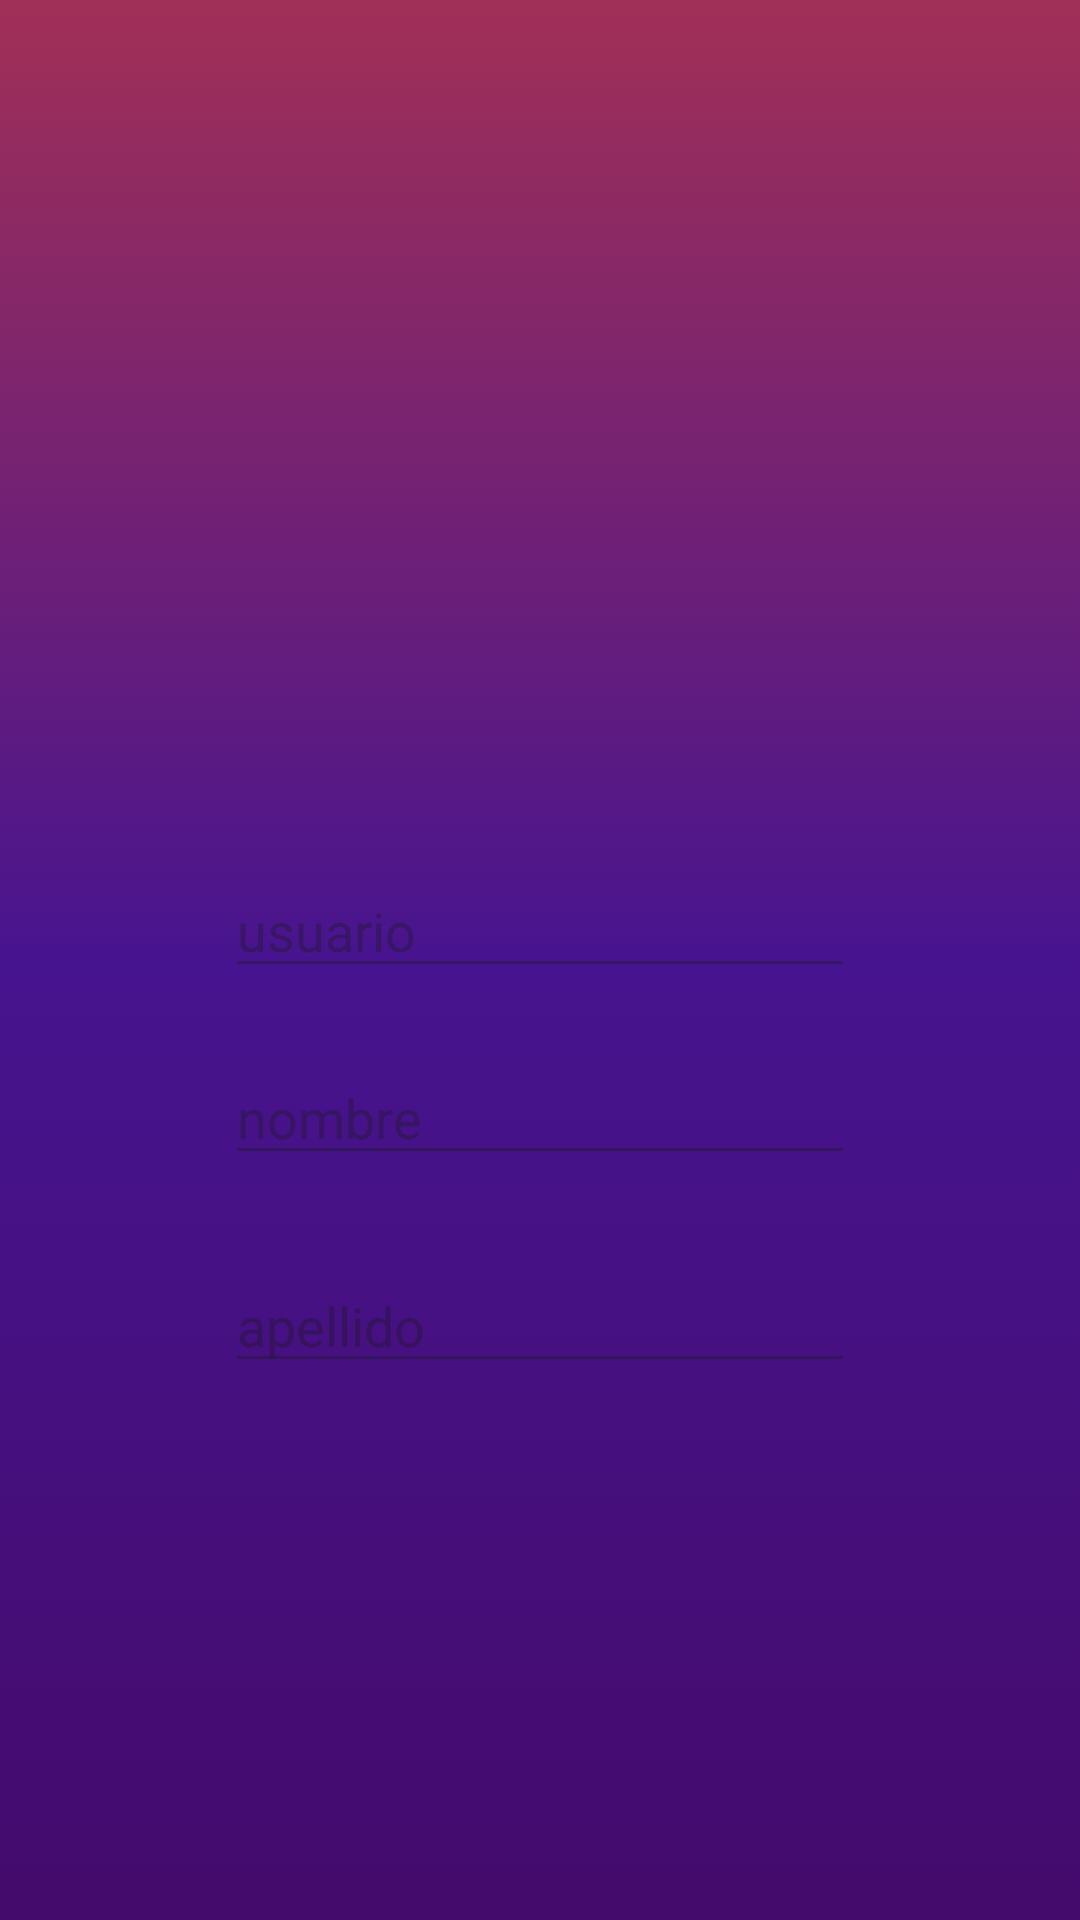

Produce the Android XML layout that renders to this screen, including the resource entries it uses.
<!-- AndroidManifest.xml: application theme Theme.MyMusic -->
<!-- res/layout/activity_perfil.xml -->
<?xml version="1.0" encoding="utf-8"?>
<androidx.constraintlayout.widget.ConstraintLayout xmlns:android="http://schemas.android.com/apk/res/android"
    xmlns:app="http://schemas.android.com/apk/res-auto"
    xmlns:tools="http://schemas.android.com/tools"
    android:id="@+id/main"
    android:layout_width="match_parent"
    android:layout_height="match_parent"
    android:background="@drawable/bg_general"
    tools:context=".Activities.Usuario.PerfilActivity">

    <ImageView
        android:id="@+id/image_perfil"
        android:layout_width="180dp"
        android:layout_height="180dp"
        android:layout_marginTop="100dp"
        android:layout_marginBottom="10dp"
        android:src="@drawable/user_24"
        app:layout_constraintBottom_toTopOf="@+id/btcambiarfoto"
        app:layout_constraintEnd_toEndOf="parent"
        app:layout_constraintStart_toStartOf="parent"
        app:layout_constraintTop_toTopOf="parent" />

    <EditText
        android:id="@+id/usuarioperfil"
        android:layout_width="wrap_content"
        android:layout_height="wrap_content"
        android:layout_marginBottom="21dp"
        android:ems="10"
        android:enabled="false"
        android:hint="usuario"
        android:inputType="text"
        app:layout_constraintBottom_toTopOf="@+id/nombreperfil"
        app:layout_constraintEnd_toEndOf="parent"
        app:layout_constraintStart_toStartOf="parent"
        app:layout_constraintTop_toBottomOf="@+id/btcambiarfoto" />

    <EditText
        android:id="@+id/nombreperfil"
        android:layout_width="wrap_content"
        android:layout_height="wrap_content"
        android:layout_marginBottom="28dp"
        android:ems="10"
        android:enabled="false"
        android:hint="nombre"
        android:inputType="text"
        app:layout_constraintBottom_toTopOf="@+id/apellidoperfil"
        app:layout_constraintStart_toStartOf="@+id/usuarioperfil"
        app:layout_constraintTop_toBottomOf="@+id/usuarioperfil" />

    <EditText
        android:id="@+id/apellidoperfil"
        android:layout_width="wrap_content"
        android:layout_height="wrap_content"
        android:layout_marginBottom="30dp"
        android:ems="10"
        android:enabled="false"
        android:hint="apellido"
        android:inputType="text"
        app:layout_constraintBottom_toTopOf="@+id/passwdperfil"
        app:layout_constraintStart_toStartOf="@+id/nombreperfil"
        app:layout_constraintTop_toBottomOf="@+id/nombreperfil" />

    <Button
        android:id="@+id/btcambiarfoto"
        android:layout_width="wrap_content"
        android:layout_height="wrap_content"
        android:layout_marginBottom="14dp"
        android:text="Elegir"
        app:cornerRadius="10dp"
        android:fontFamily="sans-serif-condensed-light"
        android:visibility="invisible"
        app:layout_constraintBottom_toTopOf="@+id/usuarioperfil"
        app:layout_constraintEnd_toEndOf="@+id/image_perfil"
        app:layout_constraintStart_toStartOf="@+id/image_perfil"
        app:layout_constraintTop_toBottomOf="@+id/image_perfil" />

    <Button
        android:id="@+id/btguardar_perfil"
        android:layout_width="wrap_content"
        android:layout_height="wrap_content"
        android:layout_marginStart="20dp"
        android:layout_marginBottom="13dp"
        android:text="Guardar Cambios"
        android:visibility="invisible"
        app:cornerRadius="10dp"
        android:fontFamily="sans-serif-condensed-light"
        app:layout_constraintBottom_toTopOf="@+id/cancelarperfil"
        app:layout_constraintStart_toStartOf="@+id/passwdperfil"
        app:layout_constraintTop_toBottomOf="@+id/passwdperfil" />

    <Button
        android:id="@+id/passwdperfil"
        android:layout_width="197dp"
        android:layout_height="45dp"
        android:layout_marginStart="4dp"
        android:layout_marginBottom="17dp"
        android:ems="10"
        android:enabled="false"
        app:cornerRadius="10dp"
        android:fontFamily="sans-serif-condensed-light"
        android:text="Cambiar contrasena"
        android:visibility="invisible"
        app:layout_constraintBottom_toTopOf="@+id/btguardar_perfil"
        app:layout_constraintStart_toStartOf="@+id/apellidoperfil"
        app:layout_constraintTop_toBottomOf="@+id/apellidoperfil" />

    <Button
        android:id="@+id/cancelarperfil"
        android:layout_width="wrap_content"
        android:layout_height="wrap_content"
        android:layout_marginStart="28dp"
        android:layout_marginBottom="42dp"
        android:text="Cancelar"
        app:cornerRadius="10dp"
        android:fontFamily="sans-serif-condensed-light"
        android:visibility="invisible"
        app:layout_constraintBottom_toBottomOf="parent"
        app:layout_constraintStart_toStartOf="@+id/btguardar_perfil"
        app:layout_constraintTop_toBottomOf="@+id/btguardar_perfil" />


</androidx.constraintlayout.widget.ConstraintLayout>
<!-- resources referenced by this layout -->
<resources>
  <!-- drawable bg_general (drawable) -->
  <?xml version="1.0" encoding="utf-8"?>
  <selector xmlns:android="http://schemas.android.com/apk/res/android">
      <item>
          <shape>
              <gradient
                  android:angle="90"
                  android:endColor="#A13056"
                  android:centerColor="#47148F"
                  android:startColor="#440B6C"/>
          </shape>
      </item>
  </selector>
  <style name="Theme.MyMusic" parent="Base.Theme.MyMusic" />
  <style name="Base.Theme.MyMusic" parent="Theme.Material3.DayNight">
          
          
      </style>
</resources>
